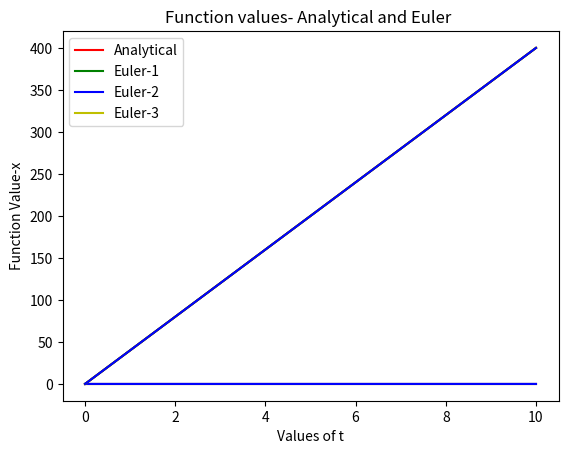

This chart was generated by the following Python code:
# -*- coding: utf-8 -*-
"""
Created on Tue Feb 11 17:20:11 2020

[redacted]
"""

import numpy as np
import math
import matplotlib.pyplot as plt

def function1(v):
    function=v
    return function
   


delta_t1=0.1
delta_t2=0.01
delta_t3=0.001

x_euler1=[0]
x_euler2=[0]
x_euler3=[0]

x_analytical_function1=[0]
x_analytical_function2=[0]
x_analytical_function3=[0]

xe1=0
xe2=0
xe3=0

n=1

diff_e1=[0]
diff_e2=[0]
diff_e3=[0]

steps1=np.arange(0,10,delta_t1)                       #Step_1
for i in steps1:
   
    x_e1=xe1+function1(40)*delta_t1                                
    x_euler1.append(x_e1)
    xe1=x_e1
    print(xe1)

    x_f1=40*n*delta_t1
    x_analytical_function1.append(x_f1)
    n+=1
   
    diff_e1.append((x_f1-x_e1))
   

steps1=np.append(steps1,10)


n=1                                #Step_2   
steps2=np.arange(0,10,delta_t2)
for i in steps2:
   
    x_e2=xe2+function1(40)*delta_t2                            
    x_euler2.append(x_e2)
    xe2=x_e2
    print(xe2)
    x_f2=40*n*delta_t2
    x_analytical_function2.append(x_f2)
    n+=1
   
    diff_e2.append((x_f2-x_e2))
   

steps2=np.append(steps2,10)

n=1                                 #Step_3
steps3=np.arange(0,10,delta_t3)
for i in steps3:
   
    x_e3=xe3+function1(40)*delta_t3                               
    x_euler3.append(x_e3)
    xe3=x_e3
    print(xe3)
    x_f3=40*n*delta_t3
    x_analytical_function3.append(x_f3)
    n+=1
   
    diff_e3.append((x_f3-x_e3))
   

steps3=np.append(steps3,10)


plt.plot(steps1,diff_e1,'r',label='Euler-1')
plt.plot(steps2,diff_e2,'g',label='Euler-2')
plt.plot(steps3,diff_e3,'b',label='Euler-3')

plt.title("Difference between the exact result and the approximate results using three different step sizes")
plt.xlabel("Values of t")
plt.ylabel("Difference")
plt.legend(("Step size = 0.1", "Step size = 0.01", "Step size = 0.001"))
plt.show()




plt.plot(steps3,x_analytical_function3,'y',label='Analytical solution')
plt.plot(steps1,x_euler1,'r',label='Euler-1')
plt.plot(steps2,x_euler2,'g',label='Euler-2')
plt.plot(steps3,x_euler3,'b',label='Euler-3')

plt.title("Function values- Analytical and Euler ")
plt.xlabel("Values of t")
plt.ylabel("Function Value-x")
plt.legend(("Analytical", "Euler-1", "Euler-2", "Euler-3"))
plt.show()